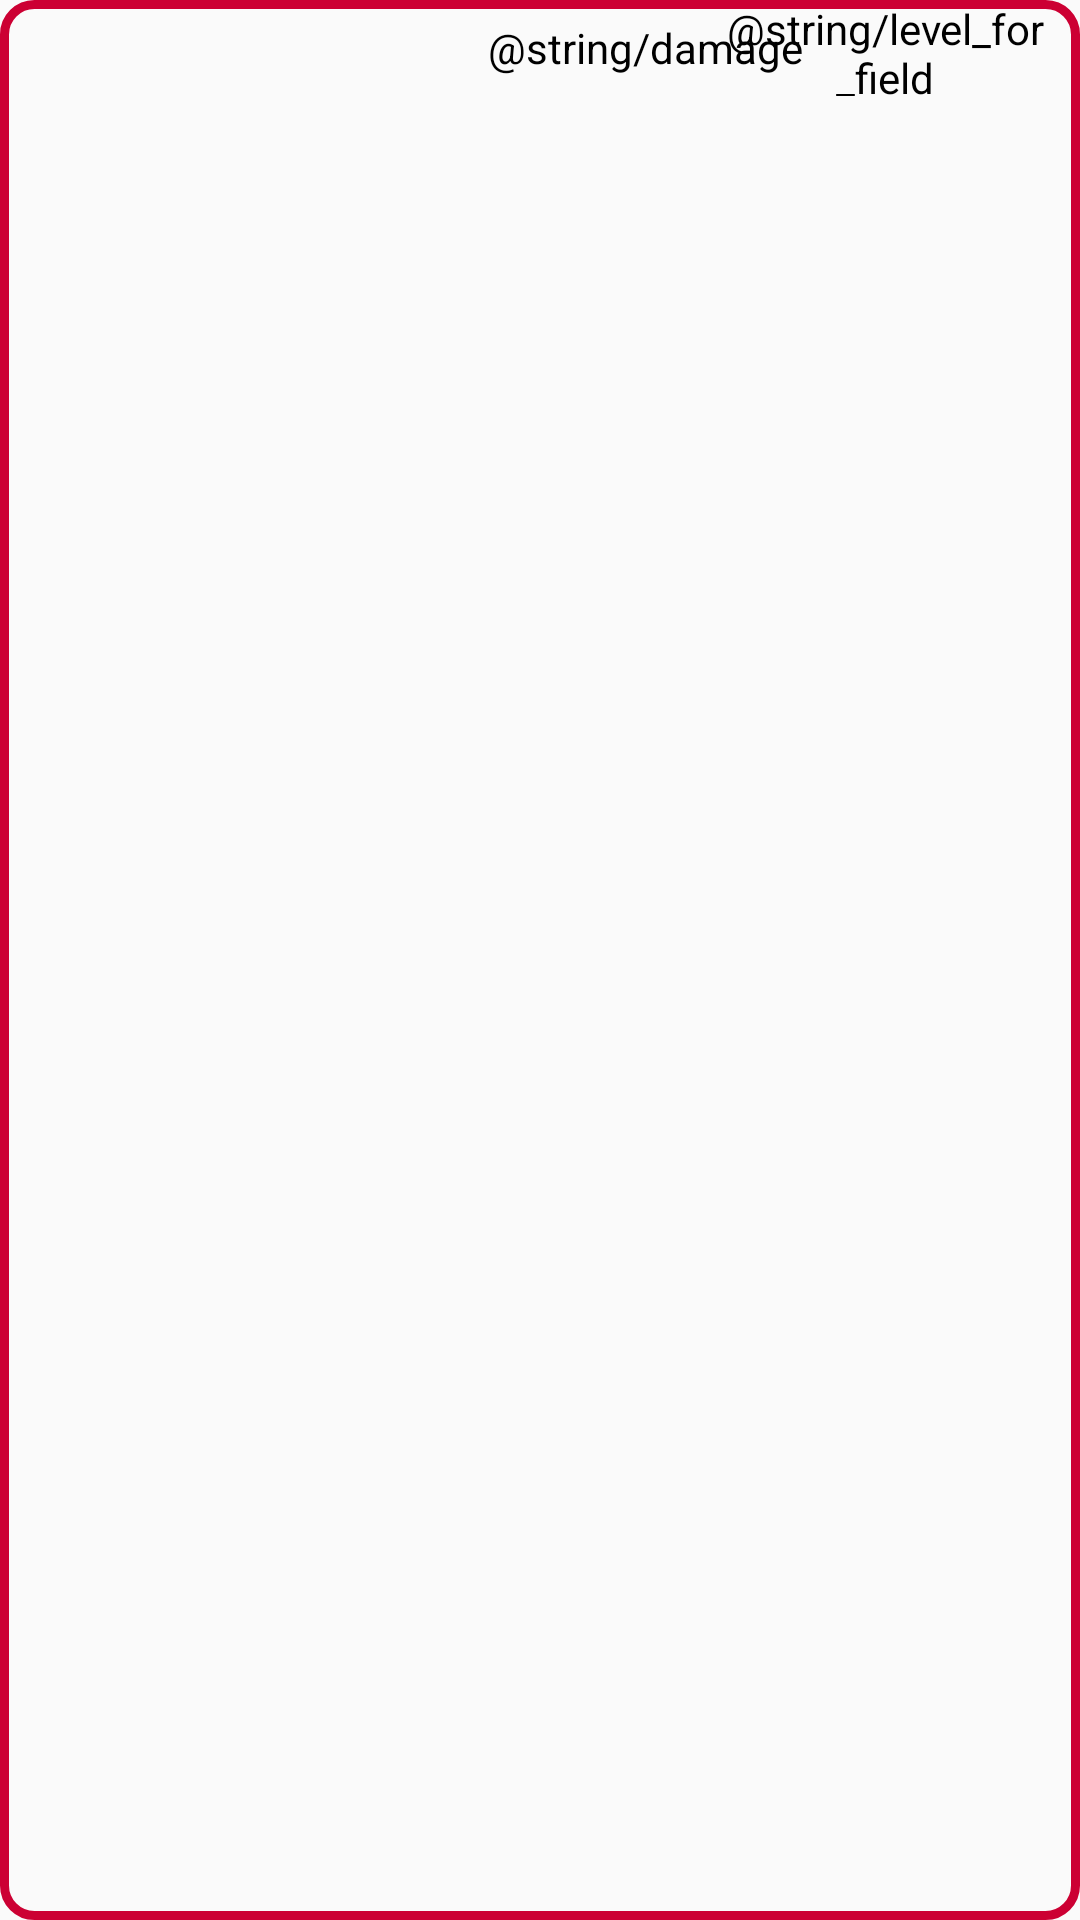

Layout XML and referenced resources for this Android screen:
<!-- AndroidManifest.xml: application theme Theme.DungeonsAndDragons -->
<!-- res/layout/spell_field.xml -->
<?xml version="1.0" encoding="utf-8"?>
<FrameLayout xmlns:android="http://schemas.android.com/apk/res/android"
    xmlns:tools="http://schemas.android.com/tools"
    android:layout_width="match_parent"
    android:layout_height="wrap_content"
    xmlns:app="http://schemas.android.com/apk/res-auto"
    android:background="@drawable/shape_for_weapon_magic_skills">

    <Button
        android:layout_width="match_parent"
        android:layout_height="100sp"
        app:layout_constraintTop_toTopOf="parent"
        android:background="@android:color/transparent"
        android:gravity="center"/>

    <androidx.constraintlayout.widget.ConstraintLayout
        android:layout_width="match_parent"
        app:layout_constraintTop_toTopOf="parent"
        android:layout_height="match_parent">

        <TextView
            android:id="@+id/weapon_name"
            android:layout_width="150sp"
            android:layout_height="match_parent"
            app:layout_constraintTop_toTopOf="parent"
            app:layout_constraintStart_toStartOf="parent"/>

        <TextView
            android:id="@+id/damage_text"
            android:layout_width="130sp"
            android:layout_height="32sp"
            android:text="@string/damage"
            app:layout_constraintBottom_toTopOf="@id/damage"
            app:layout_constraintStart_toEndOf="@id/weapon_name"
            android:textColor="@color/black"
            android:gravity="center"/>

        <TextView
            android:id="@+id/damage"
            android:layout_width="0sp"
            android:layout_height="65sp"
            app:layout_constraintEnd_toStartOf="@+id/level_text"
            app:layout_constraintStart_toEndOf="@id/weapon_name"
            app:layout_constraintTop_toBottomOf="@id/damage_text"
            />

        <TextView
            android:id="@+id/level_text"
            android:layout_width="130sp"
            android:layout_height="32sp"
            android:text="@string/level_for_field"
            app:layout_constraintBottom_toTopOf="@id/level"
            app:layout_constraintEnd_toEndOf="parent"
            android:textColor="@color/black"
            android:gravity="center"/>

        <TextView
            android:id="@+id/level"
            android:layout_width="0sp"
            android:layout_height="65sp"
            app:layout_constraintEnd_toEndOf="parent"
            app:layout_constraintStart_toEndOf="@id/damage"
            app:layout_constraintTop_toBottomOf="@id/level_text" />



    </androidx.constraintlayout.widget.ConstraintLayout>

</FrameLayout>
<!-- resources referenced by this layout -->
<resources>
  <color name="black">#FF000000</color>
  <!-- drawable shape_for_weapon_magic_skills (drawable) -->
  <?xml version="1.0" encoding="utf-8"?>
  <shape xmlns:android="http://schemas.android.com/apk/res/android"
      android:shape="rectangle">
      <stroke
          android:color="@color/red_base"
          android:width="3dp"/>
      <corners android:radius="10dp"/>
      <size android:width="200dp"
          android:height="100sp"/>
  
  </shape>
  <style name="Theme.DungeonsAndDragons" parent="Theme.AppCompat.Light.NoActionBar">
          
          <item name="colorPrimary">@color/red_base</item>
          <item name="colorPrimaryDark">@color/red_base</item>
          <item name="colorBackgroundFloating">@color/red_base</item>
          <item name="colorControlHighlight">@color/red_base</item>
          <item name="colorAccent">@color/white</item>
          <item name="statusBarBackground">@color/red_base</item>
          <item name="actionMenuTextColor">@color/white</item>
          <item name="actionMenuTextAppearance">@color/white</item>
          
      </style>
  <color name="red_base">#c03</color>
  <color name="white">#FFFFFFFF</color>
</resources>
